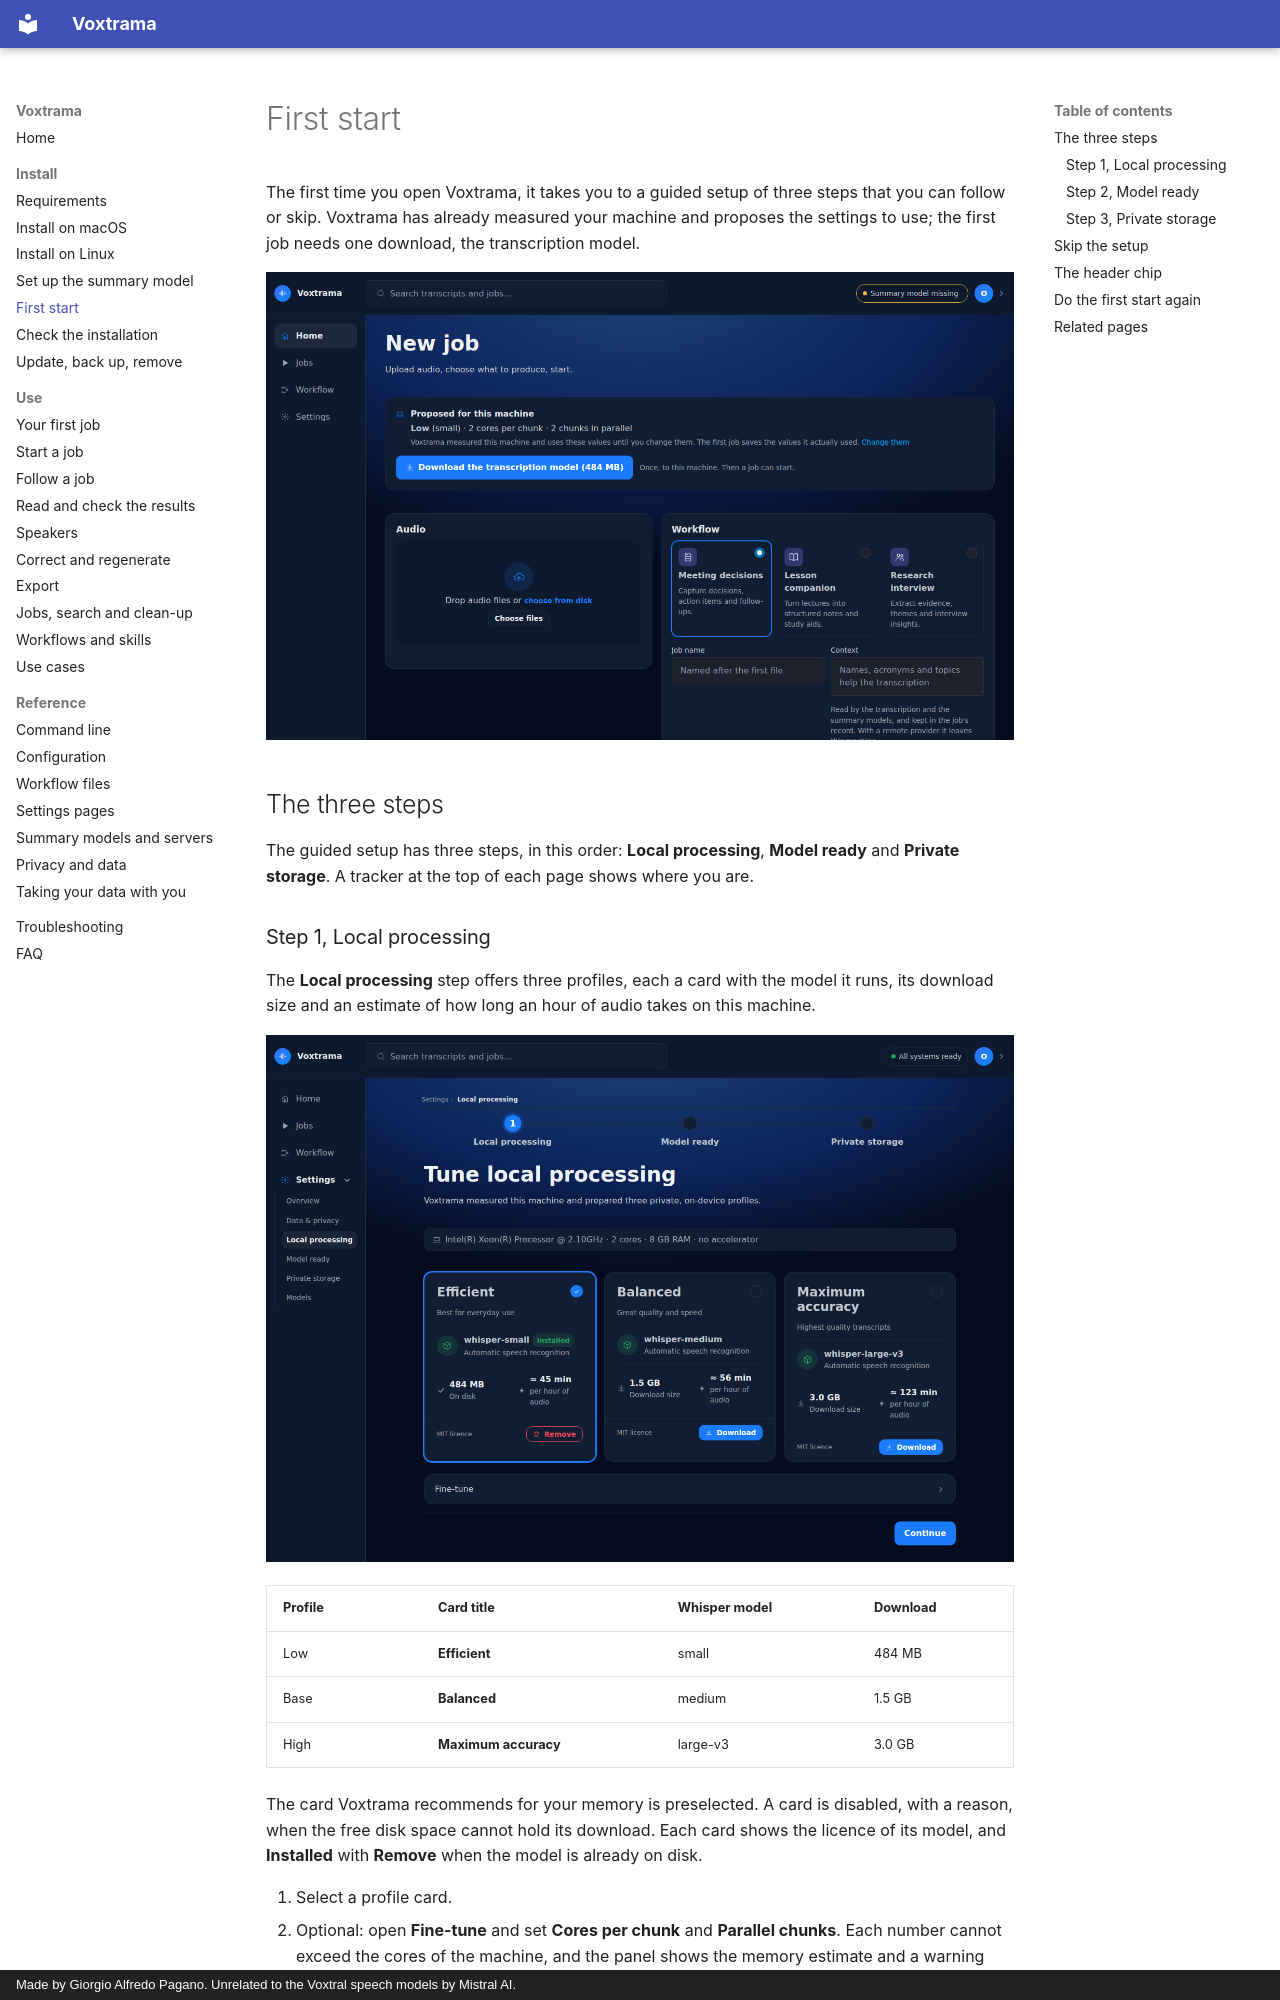

repository: sjpagan/voxtrama · page: first-start/index.html · generator: mkdocs · copyright: Made by Giorgio Alfredo Pagano. Unrelated to the Voxtral speech models by Mistral AI.

# First start

The first time you open Voxtrama, it takes you to a guided setup of three steps that you can follow or skip. Voxtrama has already measured your machine and proposes the settings to use; the first job needs one download, the transcription model.

![The first-start card on the home page, with the machine's proposal](images/first-start.png)

## The three steps

The guided setup has three steps, in this order: **Local processing**, **Model ready** and **Private storage**. A tracker at the top of each page shows where you are.

### Step 1, Local processing

The **Local processing** step offers three profiles, each a card with the model it runs, its download size and an estimate of how long an hour of audio takes on this machine.

![Step 1 of the guided setup, Local processing](images/local-processing.png)

| Profile | Card title | Whisper model | Download |
|---|---|---|---|
| Low | **Efficient** | small | 484 MB |
| Base | **Balanced** | medium | 1.5 GB |
| High | **Maximum accuracy** | large-v3 | 3.0 GB |

The card Voxtrama recommends for your memory is preselected. A card is disabled, with a reason, when the free disk space cannot hold its download. Each card shows the licence of its model, and **Installed** with **Remove** when the model is already on disk.

1. Select a profile card.
2. Optional: open **Fine-tune** and set **Cores per chunk** and **Parallel chunks**. Each number cannot exceed the cores of the machine, and the panel shows the memory estimate and a warning when the numbers look too high.
3. Press **Download selected model**.

    You should see **Preparing local processing**, a progress bar, a log, and **Stop** if you want to cancel. When the download ends, the button reads **Continue**. If it fails, the page shows **The download failed:** with the reason.

4. Press **Continue**.

To skip the whole setup, press **Skip setup, use the proposal** on this step. See [Skip the setup](#skip-the-setup).
